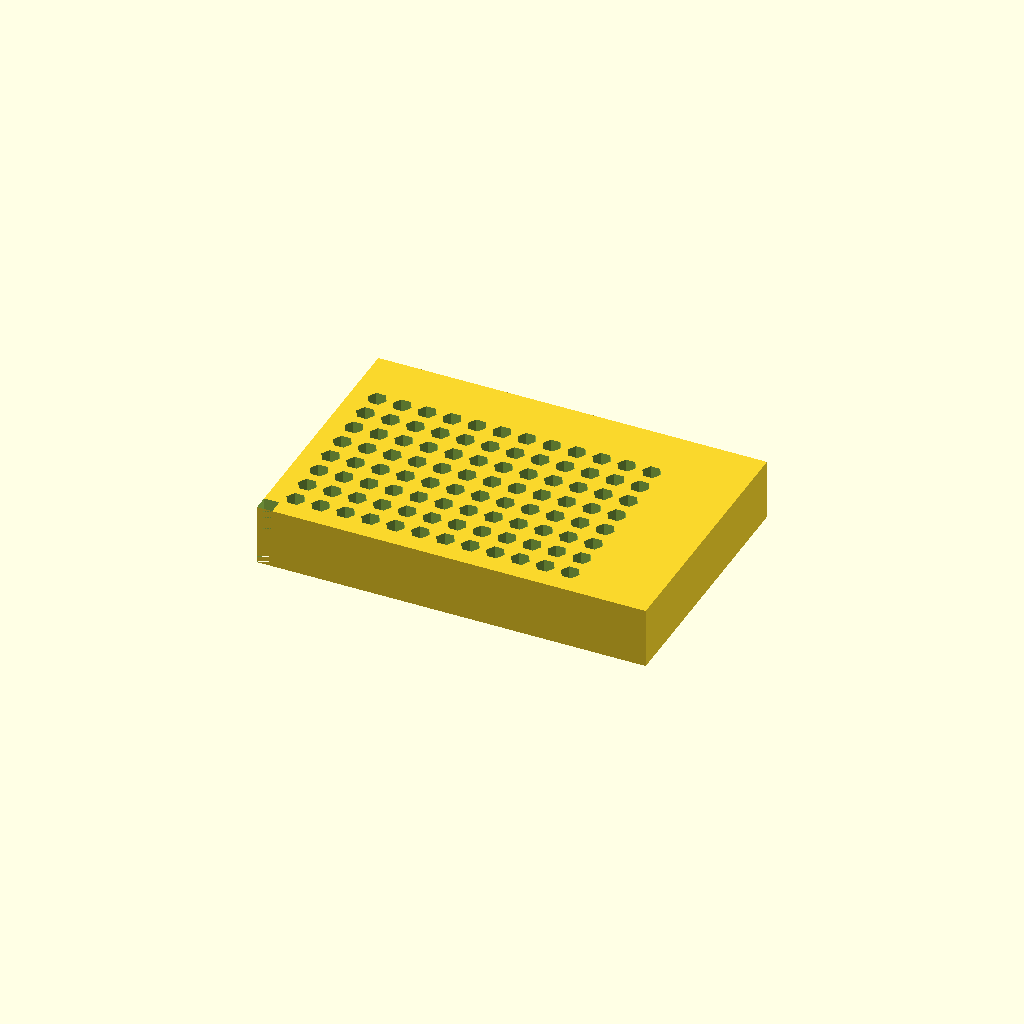
Cell 1: rendered with the file's own defaults.
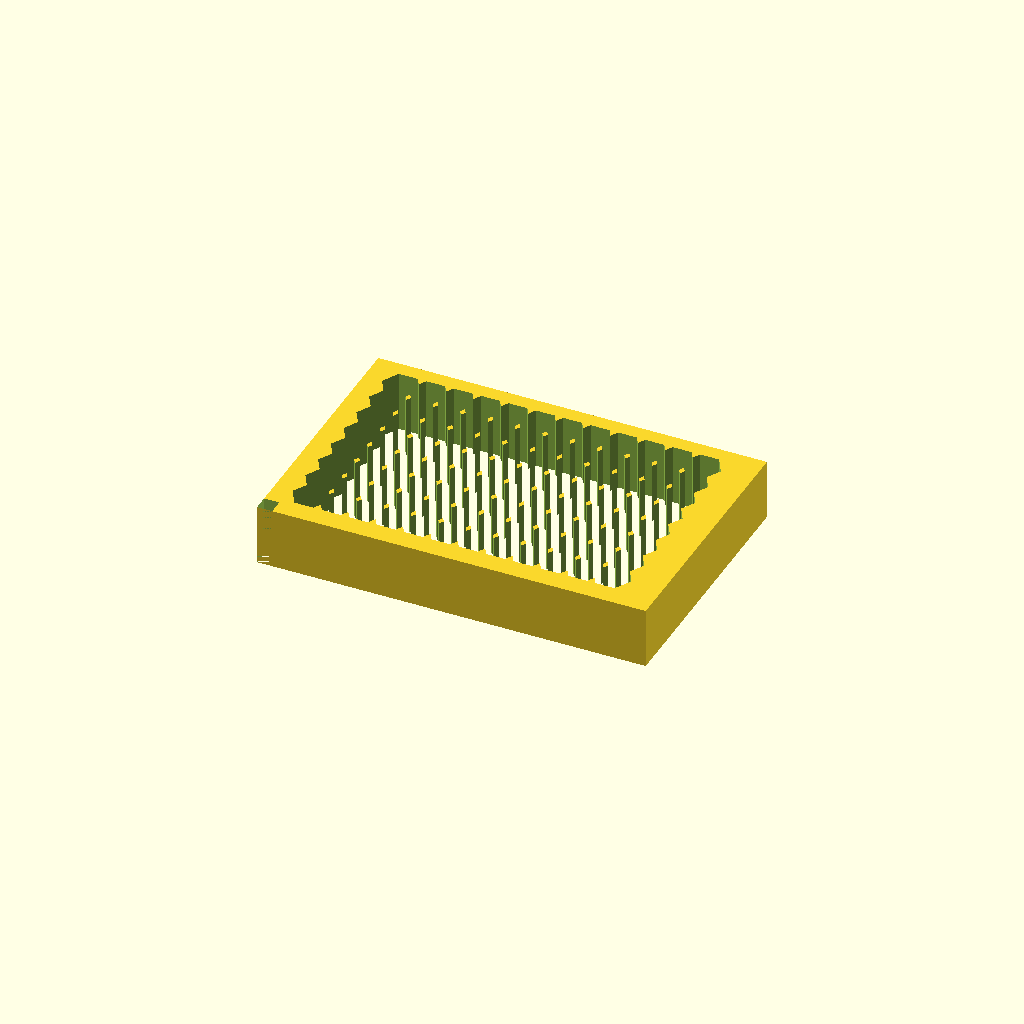
Cell 2: tube_d = 12.4 (everything else at default).
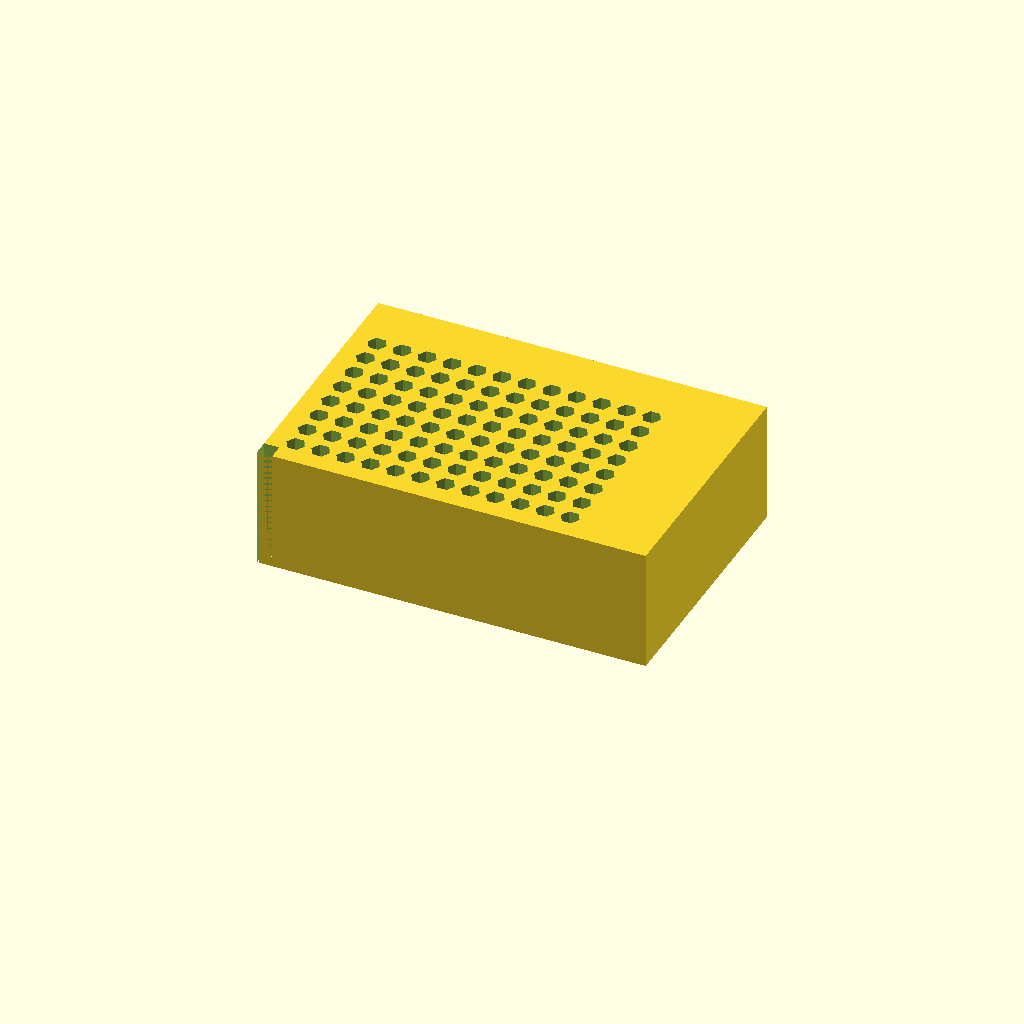
Cell 3 — H set to 40, the other parameters unchanged.
All cells are drawn from one camera (rotation 55°, 0°, 25°, orthographic, colour scheme Cornfield), so only the parameter changes between them.
The OpenSCAD source (bench/results/scadcoder-box/code/tiiny_ATinyGreenCell_scadcoder-qwen3.5-9b/pcr_tube_rack_sbs_s0_a0.scad):
// PCR tube rack - a rectangular block with a 96-hole grid (8 x 12) for 0.2 mL tubes, with one
// chamfered orientation corner. NOVEL general part (a tube rack, not one of the 15 benchmark tasks).
//

cols   = 12;
rows   = 8;
tube_d = 6.2;
H      = 20;
pitch  = 9.0;
L      = 127.76;
W      = 85.48;
chamf  = 5;

$fn = 6;

p  = min(tube_d + 2, pitch);                 // keep a wall between neighbouring holes
margin = tube_d / 2 + p / 2 + 1.5;            // clearance around the grid
L2 = L - 2 * margin;
W2 = W - 2 * margin;

difference() {
    cube([L, W, H]);
    for (i = [0 : cols - 1], j = [0 : rows - 1])
        translate([margin + i * p, margin + j * p, -1]) cylinder(h = H + 2, d = tube_d);
    translate([0, 0, -1])
        cube([chamf, chamf, H + 2]);         // chamfer the A1 (left-back) vertical edge
}
Customizer parameters (derived from the source; name, type, default, range or options):
cols: number, default 12
rows: number, default 8
tube_d: number, default 6.2
H: number, default 20
pitch: number, default 9
L: number, default 127.76
W: number, default 85.48
chamf: number, default 5
